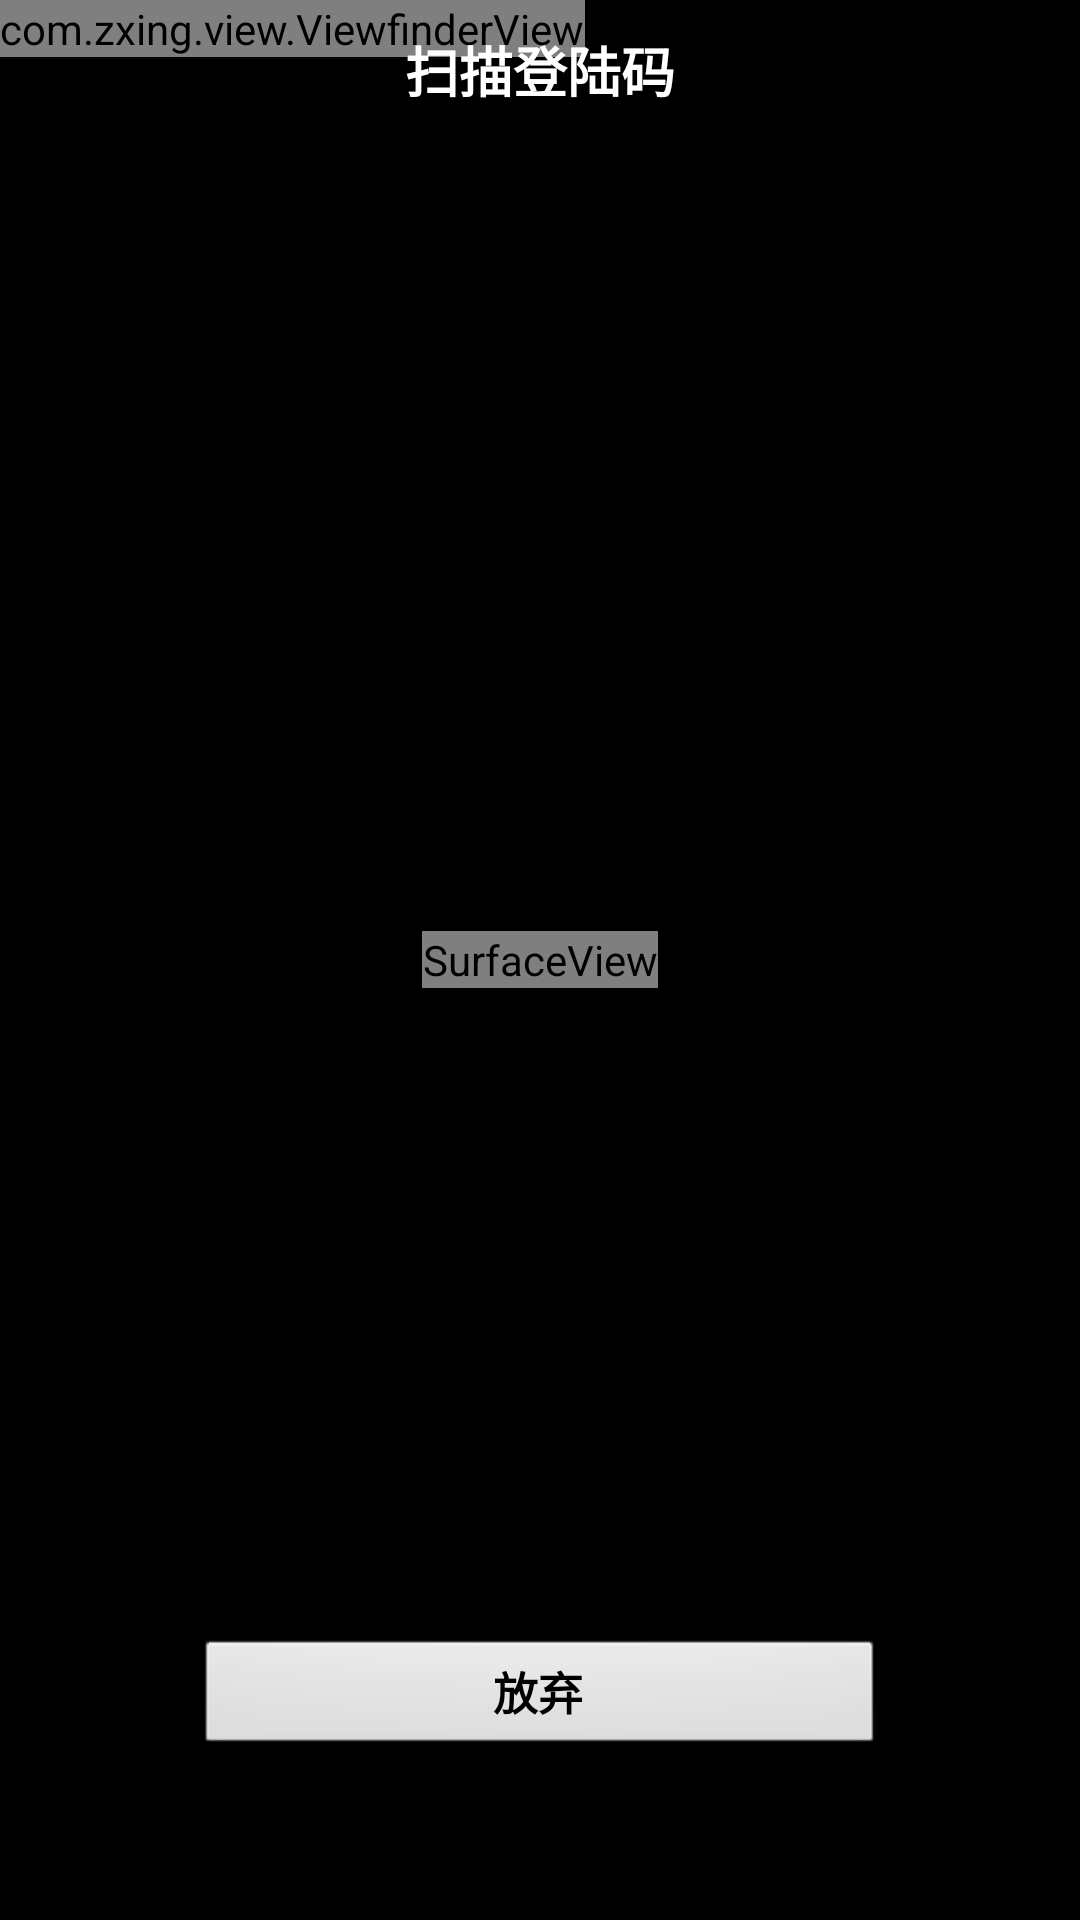

The Android layout XML behind this screen, and the referenced resources:
<!-- AndroidManifest.xml: activity theme android:Theme.NoTitleBar.Fullscreen -->
<!-- res/layout/capture.xml -->
<?xml version="1.0" encoding="utf-8"?>
<FrameLayout xmlns:android="http://schemas.android.com/apk/res/android"
    android:layout_width="fill_parent"
    android:layout_height="fill_parent" >

    <SurfaceView
        android:id="@+id/preview_view"
        android:layout_width="wrap_content"
        android:layout_height="wrap_content"
        android:layout_gravity="center" />

    <com.zxing.view.ViewfinderView
        android:id="@+id/viewfinder_view"
        android:layout_width="wrap_content"
        android:layout_height="wrap_content" />

    <RelativeLayout
        android:layout_width="fill_parent"
        android:layout_height="fill_parent"
        android:layout_gravity="center"
        android:orientation="vertical" >

        <TextView
            android:layout_width="fill_parent"
            android:layout_height="wrap_content"
            android:layout_alignParentTop="true"
            android:layout_centerInParent="true"
            android:gravity="center"
            android:paddingBottom="10dp"
            android:paddingTop="10dp"
            android:text="扫描登陆码"
            android:textColor="@android:color/white"
            android:textSize="18sp"
            android:textStyle="bold" />

        <Button
            android:id="@+id/btn_cancel_scan"
            android:layout_width="230dp"
            android:layout_height="40dp"
            android:layout_alignParentBottom="true"
            android:layout_centerHorizontal="true"
            android:layout_marginBottom="54dp"
            android:text="放弃"
            android:textSize="15sp"
            android:textStyle="bold" />
        
    </RelativeLayout>

</FrameLayout>
<!-- resources referenced by this layout -->
<resources>

</resources>
